Image classification data set "catsanddogs" (ml-ams-osram/ml-datasets on GitHub). Class labels (2): cat, dog.

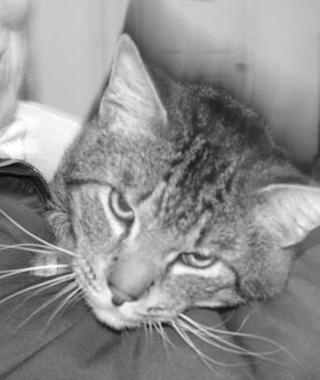
Label: cat

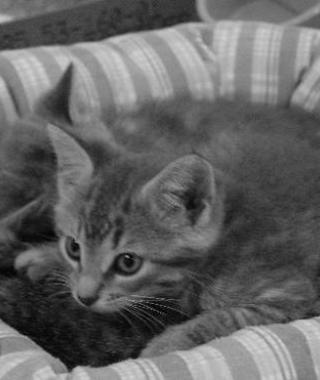
Label: cat

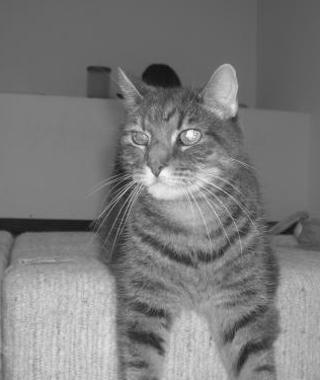
Label: cat

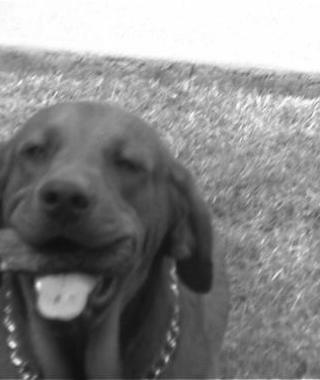
Label: dog

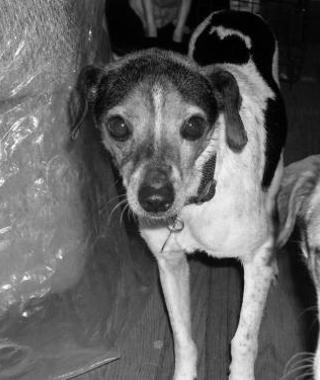
Label: dog

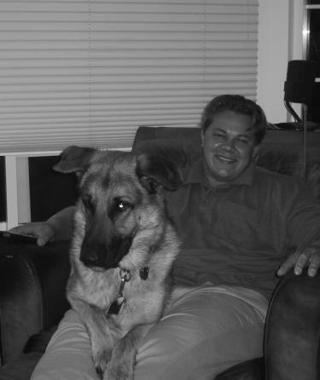
Label: dog
